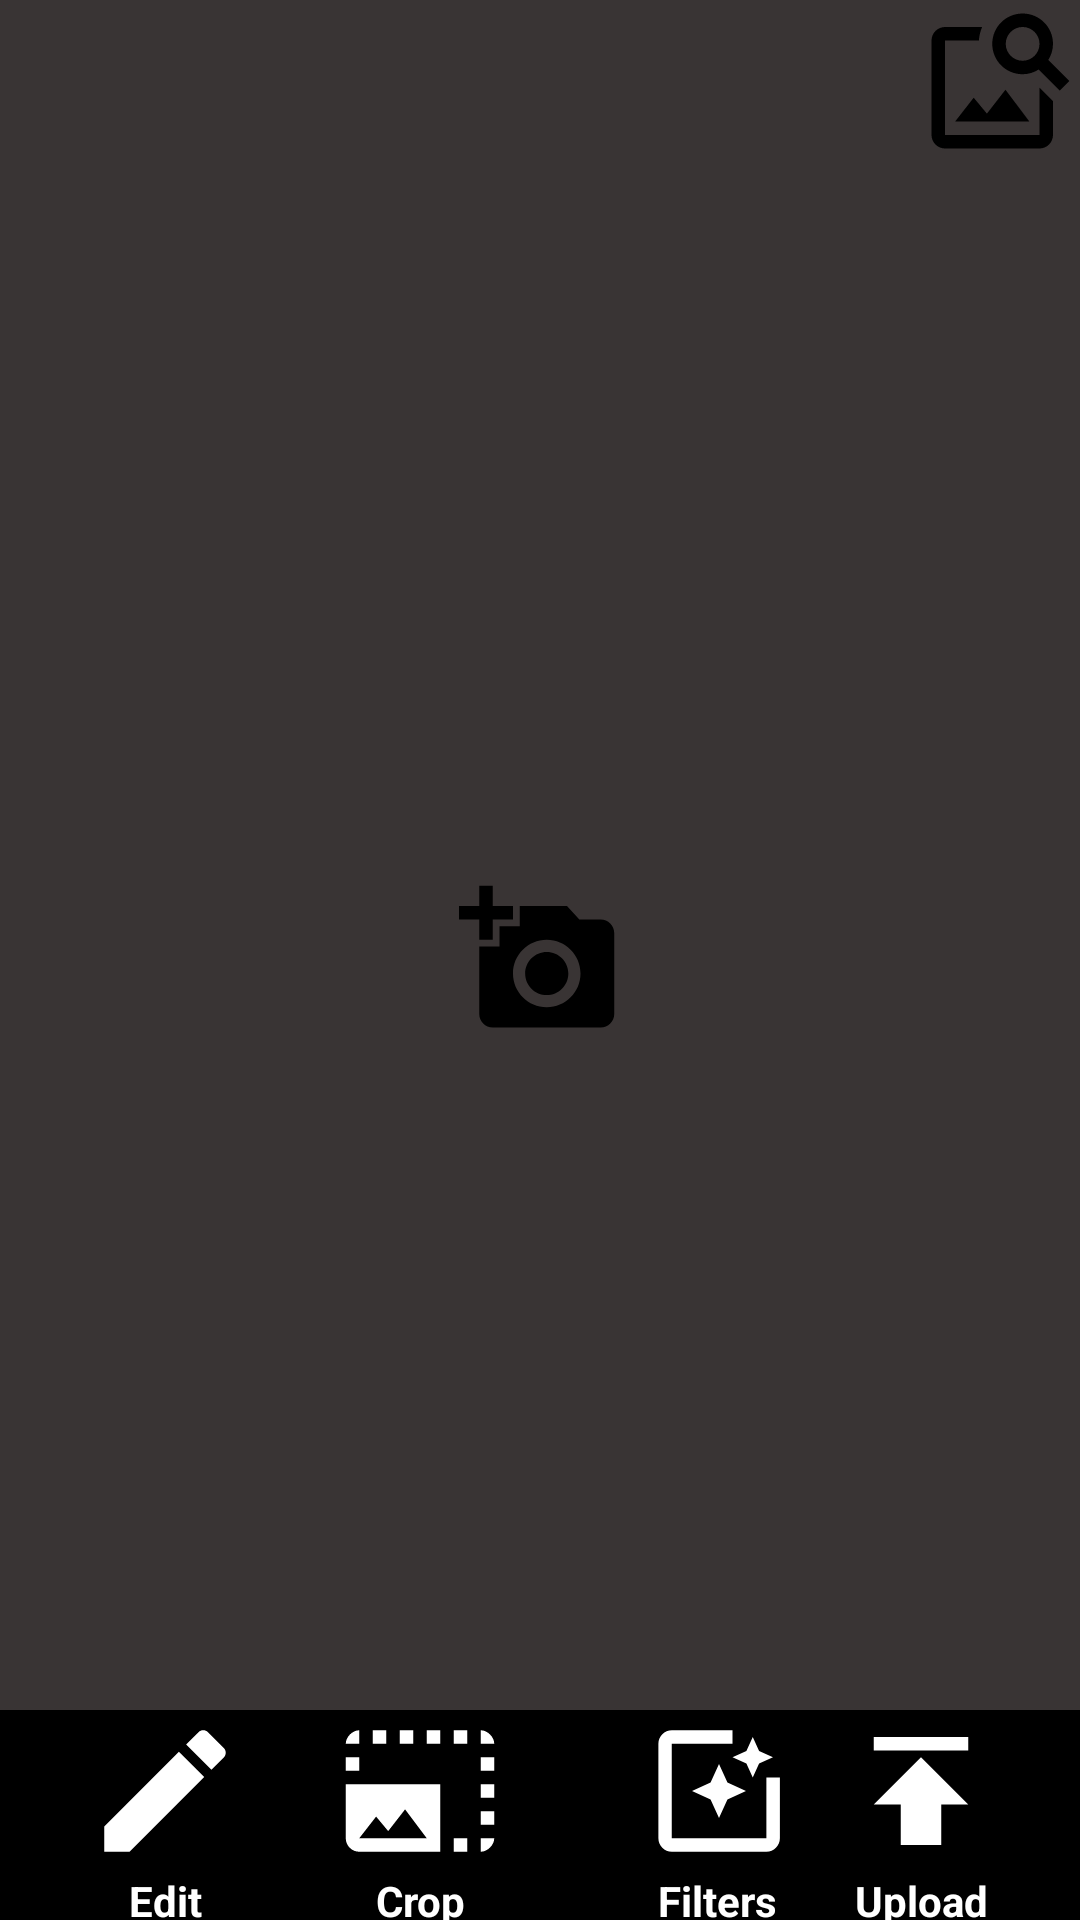

The Android layout XML behind this screen, and the referenced resources:
<!-- AndroidManifest.xml: application theme Theme.PhotoStore -->
<!-- res/layout/fragment_photo_editor.xml -->
<?xml version="1.0" encoding="utf-8"?>
<FrameLayout xmlns:android="http://schemas.android.com/apk/res/android"
    xmlns:tools="http://schemas.android.com/tools"
    android:layout_width="match_parent"
    xmlns:app="http://schemas.android.com/apk/res-auto"
    android:background="@color/light_black"
    android:layout_height="match_parent"
    tools:context=".photoEditorFragment">


    <ImageView
        android:id="@+id/show_uploads"
        android:layout_width="wrap_content"
        android:layout_height="wrap_content"
        android:src="@drawable/ic_show_uploads"
        android:layout_gravity="end"
        android:contentDescription="Image Picker Button" />

    <ImageView
          android:id="@+id/image_picker"
          android:layout_width="wrap_content"
          android:layout_height="wrap_content"
          android:src="@drawable/ic_image_picker"
          android:layout_gravity="center"
          android:contentDescription="Image Picker Button" />



   <androidx.constraintlayout.widget.ConstraintLayout
       android:id="@+id/bottom_tool_bar"
       android:layout_width="match_parent"
       android:layout_height="70dp"
       android:layout_gravity="bottom"
       android:background="@color/black"
       android:orientation="horizontal">
       <ProgressBar
           android:id="@+id/progress_bar"
           style="@style/Widget.AppCompat.ProgressBar.Horizontal"
           android:layout_width="match_parent"
           android:layout_height="wrap_content"
            app:layout_constraintBottom_toTopOf="@id/bottom_tool_bar"
           android:layout_above="@+id/button_upload"
           android:layout_marginBottom="6dp" />

  <androidx.constraintlayout.widget.ConstraintLayout
      android:layout_width="match_parent"
      android:layout_marginStart="20dp"
      android:layout_marginEnd="20dp"
      android:layout_height="match_parent">
               <androidx.constraintlayout.widget.ConstraintLayout
                   android:id="@+id/edit_constraint"
                   android:layout_width="70dp"
                   app:layout_constraintStart_toStartOf="parent"
                   android:layout_height="match_parent">
                   <ImageView
                       android:id="@+id/button_edit"
                       android:layout_width="match_parent"
                       android:layout_height="wrap_content"
                       android:tint="@color/white"
                       android:src="@drawable/ic_edit_mage"/>
                   <TextView
                       app:layout_constraintTop_toBottomOf="@id/button_edit"
                       android:layout_width="match_parent"
                       android:layout_height="wrap_content"
                       android:textColor="@color/white"
                       android:gravity="center"
                       android:textStyle="bold"
                       android:text="Edit"/>
               </androidx.constraintlayout.widget.ConstraintLayout>


               <androidx.constraintlayout.widget.ConstraintLayout
                   android:id="@+id/crop_constraint"
                   android:layout_width="70dp"
                   android:layout_marginStart="15dp"
                   app:layout_constraintStart_toEndOf="@id/edit_constraint"
                   android:layout_height="match_parent">

                   <ImageView
                       android:id="@+id/button_crop"
                       android:layout_width="match_parent"
                       android:layout_height="wrap_content"
                       android:tint="@color/white"
                       android:src="@drawable/ic_crop_photo"/>
                   <TextView
                       app:layout_constraintTop_toBottomOf="@+id/button_crop"
                       android:layout_width="match_parent"
                       android:layout_height="wrap_content"
                       android:textColor="@color/white"
                       android:gravity="center"
                       android:textStyle="bold"
                       android:text="Crop"/>
               </androidx.constraintlayout.widget.ConstraintLayout>

               <androidx.constraintlayout.widget.ConstraintLayout
                   android:id="@+id/filters_constraint"
                   android:layout_width="70dp"
                   android:layout_marginStart="29dp"
                   app:layout_constraintStart_toEndOf="@+id/crop_constraint"
                   android:layout_height="match_parent">

                   <ImageView
                       android:id="@+id/button_filters"
                       android:layout_width="71dp"
                       android:layout_height="0dp"
                       android:tint="@color/white"
                       android:src="@drawable/ic_filters" />
                   <TextView
                       app:layout_constraintTop_toBottomOf="@id/button_filters"
                       android:layout_width="match_parent"
                       android:layout_height="wrap_content"
                       android:textColor="@color/white"
                       android:textStyle="bold"
                       android:gravity="center"
                       android:text="Filters"/>
               </androidx.constraintlayout.widget.ConstraintLayout>

               <androidx.constraintlayout.widget.ConstraintLayout
                   android:layout_width="70dp"
                   app:layout_constraintStart_toEndOf="@id/filters_constraint"
                   android:layout_height="match_parent"
                   app:layout_constraintEnd_toEndOf="parent">

                   <ImageView
                       android:id="@+id/button_upload"
                       android:layout_width="match_parent"
                       android:layout_height="wrap_content"
                       android:tint="@color/white"
                       android:src="@drawable/ic_upload_image"/>
                   <TextView
                       app:layout_constraintTop_toBottomOf="@id/button_upload"
                       android:layout_width="match_parent"
                       android:layout_height="wrap_content"
                       android:gravity="center"
                       android:textStyle="bold"
                       android:textColor="@color/white"
                       android:text="Upload"/>
               </androidx.constraintlayout.widget.ConstraintLayout>
  </androidx.constraintlayout.widget.ConstraintLayout>
   </androidx.constraintlayout.widget.ConstraintLayout>

</FrameLayout>
<!-- resources referenced by this layout -->
<resources>
  <color name="black">#FF000000</color>
  <color name="light_black">#393434</color>
  <color name="white">#FFFFFFFF</color>
  <!-- drawable ic_crop_photo (drawable) -->
  <vector android:height="54dp" android:tint="#000000"
      android:viewportHeight="24" android:viewportWidth="24"
      android:width="54dp" xmlns:android="http://schemas.android.com/apk/res/android">
      <path android:fillColor="#ffffff" android:pathData="M21,15h2v2h-2v-2zM21,11h2v2h-2v-2zM23,19h-2v2c1,0 2,-1 2,-2zM13,3h2v2h-2L13,3zM21,7h2v2h-2L21,7zM21,3v2h2c0,-1 -1,-2 -2,-2zM1,7h2v2L1,9L1,7zM17,3h2v2h-2L17,3zM17,19h2v2h-2v-2zM3,3C2,3 1,4 1,5h2L3,3zM9,3h2v2L9,5L9,3zM5,3h2v2L5,5L5,3zM1,11v8c0,1.1 0.9,2 2,2h12L15,11L1,11zM3,19l2.5,-3.21 1.79,2.15 2.5,-3.22L13,19L3,19z"/>
  </vector>
  <!-- drawable ic_edit_mage (drawable) -->
  <vector android:height="54dp" android:tint="#000000"
      android:viewportHeight="24" android:viewportWidth="24"
      android:width="54dp" xmlns:android="http://schemas.android.com/apk/res/android">
      <path android:fillColor="@android:color/white" android:pathData="M3,17.25V21h3.75L17.81,9.94l-3.75,-3.75L3,17.25zM20.71,7.04c0.39,-0.39 0.39,-1.02 0,-1.41l-2.34,-2.34c-0.39,-0.39 -1.02,-0.39 -1.41,0l-1.83,1.83 3.75,3.75 1.83,-1.83z"/>
  </vector>
  <!-- drawable ic_filters (drawable) -->
  <vector android:height="54dp" android:tint="#000000"
      android:viewportHeight="24" android:viewportWidth="24"
      android:width="54dp" xmlns:android="http://schemas.android.com/apk/res/android">
      <path android:fillColor="@android:color/white" android:pathData="M19.02,10v9L5,19L5,5h9L14,3L5.02,3c-1.1,0 -2,0.9 -2,2v14c0,1.1 0.9,2 2,2h14c1.1,0 2,-0.9 2,-2v-9h-2zM17,10l0.94,-2.06L20,7l-2.06,-0.94L17,4l-0.94,2.06L14,7l2.06,0.94zM13.25,10.75L12,8l-1.25,2.75L8,12l2.75,1.25L12,16l1.25,-2.75L16,12z"/>
  </vector>
  <!-- drawable ic_image_picker (drawable) -->
  <vector android:height="54dp" android:tint="#000000"
      android:viewportHeight="24" android:viewportWidth="24"
      android:width="54dp" xmlns:android="http://schemas.android.com/apk/res/android">
      <path android:fillColor="@android:color/white" android:pathData="M3,4V1h2v3h3v2H5v3H3V6H0V4H3zM6,10V7h3V4h7l1.83,2H21c1.1,0 2,0.9 2,2v12c0,1.1 -0.9,2 -2,2H5c-1.1,0 -2,-0.9 -2,-2V10H6zM13,19c2.76,0 5,-2.24 5,-5s-2.24,-5 -5,-5s-5,2.24 -5,5S10.24,19 13,19zM9.8,14c0,1.77 1.43,3.2 3.2,3.2s3.2,-1.43 3.2,-3.2s-1.43,-3.2 -3.2,-3.2S9.8,12.23 9.8,14z"/>
  </vector>
  <!-- drawable ic_upload_image (drawable) -->
  <vector android:height="54dp" android:tint="#000000"
      android:viewportHeight="24" android:viewportWidth="24"
      android:width="54dp" xmlns:android="http://schemas.android.com/apk/res/android">
      <path android:fillColor="@android:color/white" android:pathData="M5,4v2h14L19,4L5,4zM5,14h4v6h6v-6h4l-7,-7 -7,7z"/>
  </vector>
  <style name="Theme.PhotoStore" parent="Theme.MaterialComponents.DayNight.NoActionBar">
          
          <item name="colorPrimary">@color/purple_500</item>
          <item name="colorPrimaryVariant">@color/purple_700</item>
          <item name="colorOnPrimary">@color/white</item>
          
          <item name="colorSecondary">@color/teal_200</item>
          <item name="colorSecondaryVariant">@color/teal_700</item>
          <item name="colorOnSecondary">@color/black</item>
          
          <item name="android:statusBarColor" tools:targetApi="l">@color/dark_blue</item>
          
      </style>
  <color name="purple_500">#FF6200EE</color>
  <color name="purple_700">#FF3700B3</color>
  <color name="teal_200">#FF03DAC5</color>
  <color name="teal_700">#FF018786</color>
  <color name="dark_blue">#3023AE</color>
</resources>
